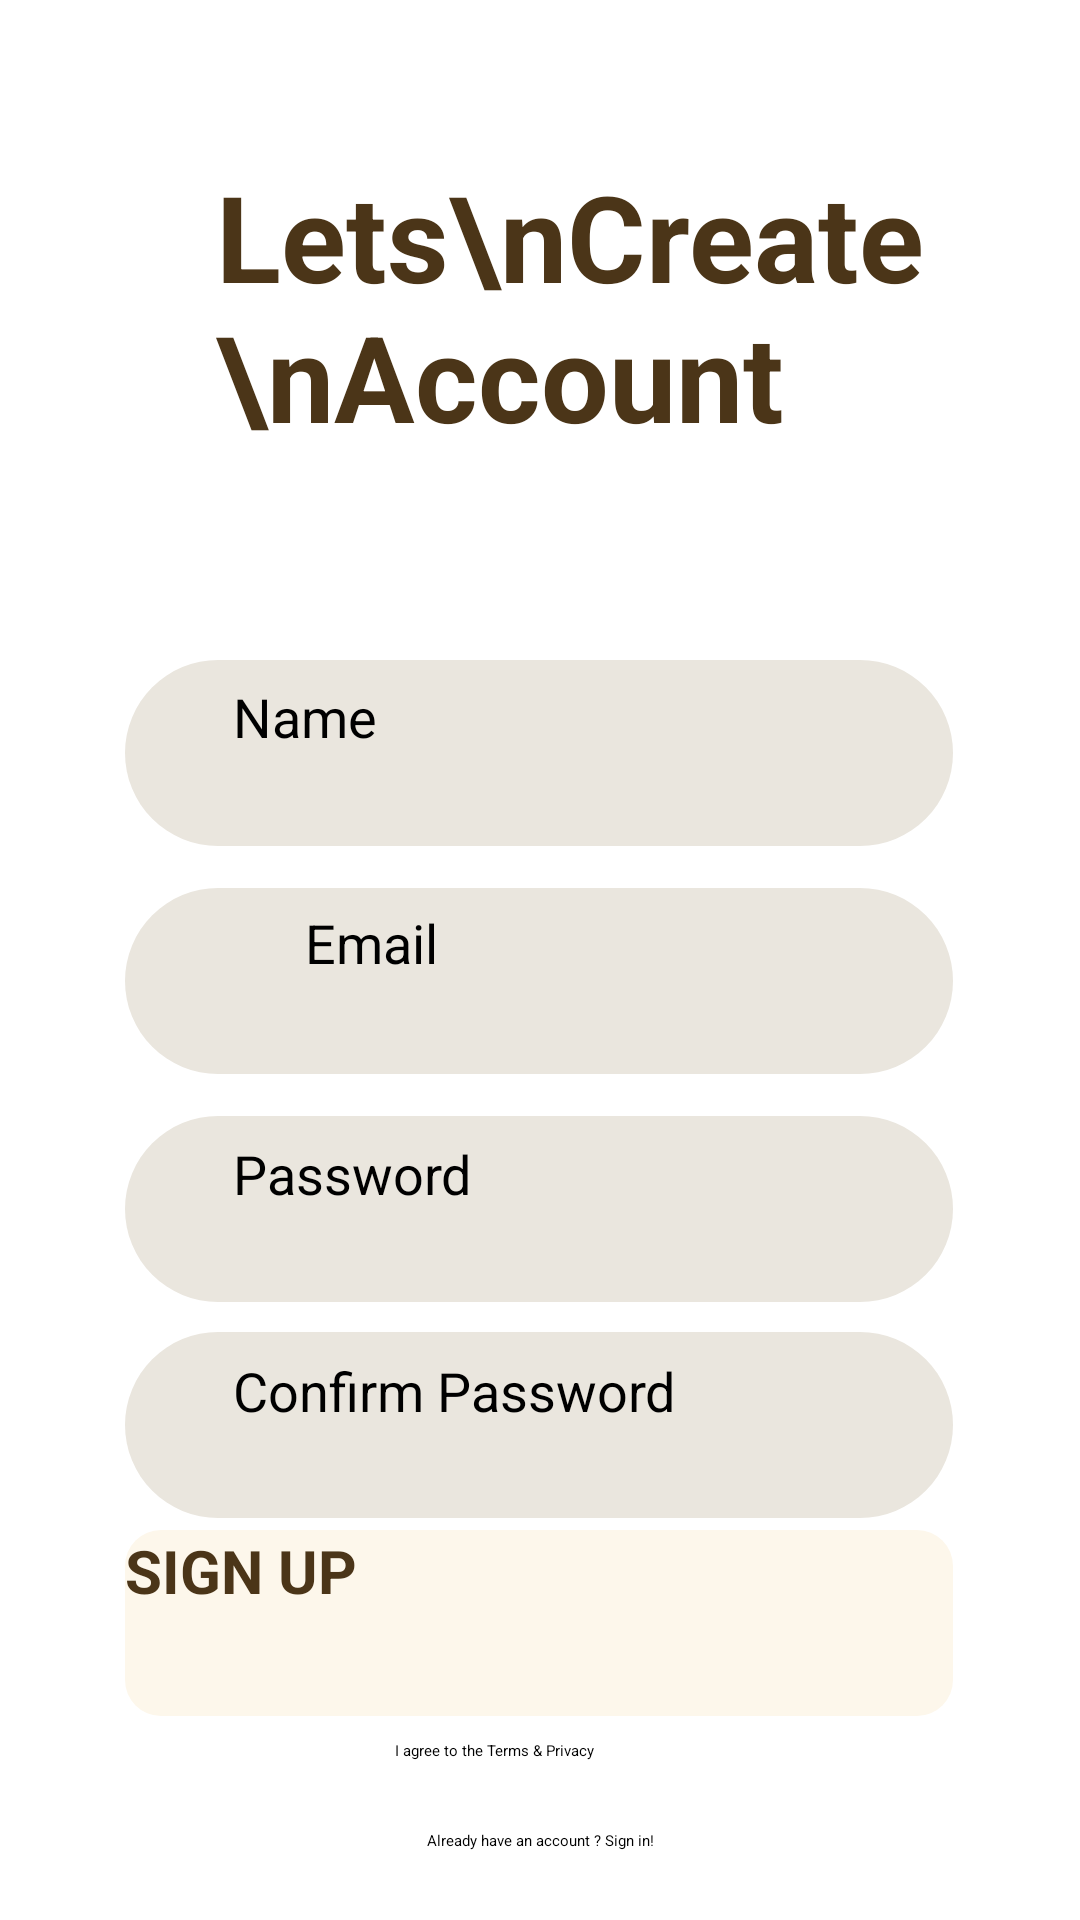

Produce the Android XML layout that renders to this screen, including the resource entries it uses.
<!-- AndroidManifest.xml: application theme Theme.Try -->
<!-- res/layout/register_page.xml -->
<?xml version="1.0" encoding="utf-8"?>
<androidx.constraintlayout.widget.ConstraintLayout xmlns:android="http://schemas.android.com/apk/res/android"
    xmlns:app="http://schemas.android.com/apk/res-auto"
    xmlns:tools="http://schemas.android.com/tools"
    android:layout_width="match_parent"
    android:layout_height="match_parent">

    <TextView
        android:id="@+id/textView10"
        android:layout_width="240dp"
        android:layout_height="152dp"
        android:layout_marginStart="72dp"
        android:layout_marginTop="52dp"
        android:text="Lets\nCreate\nAccount"
        android:textColor="#4B3518"
        android:textSize="40dp"
        android:textStyle="bold"
        app:layout_constraintStart_toStartOf="parent"
        app:layout_constraintTop_toTopOf="parent" />

    <androidx.appcompat.widget.AppCompatButton
        android:id="@+id/btnAgree"
        tools:layout_editor_absoluteX="-10dp"
        android:layout_width="195dp"
        android:layout_height="48dp"
        android:layout_margin="48dp"
        android:layout_marginTop="28dp"
        android:text="."
        android:background="@drawable/group_10"
        android:elevation="2dp"
        app:layout_constraintBottom_toTopOf="@+id/textView10"
        app:layout_constraintStart_toStartOf="parent"
        app:layout_constraintTop_toTopOf="parent"
        app:layout_constraintVertical_bias="1.0" />

    <View
        android:id="@+id/view4"
        android:layout_width="276dp"
        android:layout_height="62dp"
        android:layout_marginTop="92dp"
        android:background="@drawable/bg_cream_register_login_rounded"
        app:layout_constraintEnd_toEndOf="parent"
        app:layout_constraintHorizontal_bias="0.496"
        app:layout_constraintStart_toStartOf="parent"
        app:layout_constraintTop_toBottomOf="@+id/textView10" />

    <View
        android:id="@+id/view9"
        android:layout_width="276dp"
        android:layout_height="62dp"
        android:layout_marginTop="16dp"
        android:background="@drawable/bg_cream_register_login_rounded"
        app:layout_constraintEnd_toEndOf="parent"
        app:layout_constraintHorizontal_bias="0.496"
        app:layout_constraintStart_toStartOf="parent"
        app:layout_constraintTop_toBottomOf="@+id/textView10" />

    <View
        android:id="@+id/view10"
        android:layout_width="276dp"
        android:layout_height="62dp"
        android:layout_marginTop="168dp"
        android:background="@drawable/bg_cream_register_login_rounded"
        app:layout_constraintEnd_toEndOf="parent"
        app:layout_constraintHorizontal_bias="0.496"
        app:layout_constraintStart_toStartOf="parent"
        app:layout_constraintTop_toBottomOf="@+id/textView10" />

    <View
        android:id="@+id/view11"
        android:layout_width="276dp"
        android:layout_height="62dp"
        android:layout_marginTop="240dp"
        android:background="@drawable/bg_cream_register_login_rounded"
        app:layout_constraintEnd_toEndOf="parent"
        app:layout_constraintHorizontal_bias="0.496"
        app:layout_constraintStart_toStartOf="parent"
        app:layout_constraintTop_toBottomOf="@+id/textView10" />

    <EditText
        android:id="@+id/etEmail"
        android:layout_width="139dp"
        android:layout_height="49dp"
        android:layout_marginStart="60dp"
        android:hint="Email"
        android:textSize="18sp"
        app:layout_constraintBottom_toBottomOf="@+id/view4"
        app:layout_constraintStart_toStartOf="@+id/view4"
        app:layout_constraintTop_toTopOf="@+id/view4"
        app:layout_constraintVertical_bias="0.465" />


    <ImageView
        android:id="@+id/imageView12"
        android:layout_width="23dp"
        android:layout_height="22dp"
        android:layout_marginStart="16dp"
        app:layout_constraintBottom_toBottomOf="@+id/view4"
        app:layout_constraintEnd_toStartOf="@+id/etEmail"
        app:layout_constraintStart_toStartOf="@+id/view4"
        app:layout_constraintTop_toTopOf="@+id/view4"
        app:srcCompat="@drawable/email" />

    <androidx.appcompat.widget.AppCompatButton
        android:id="@+id/btnSignUp"
        android:layout_width="276dp"
        android:layout_height="62dp"
        android:layout_marginTop="4dp"
        android:background="@drawable/bg_yellowish_cream_register_login_rounded"
        android:text="SIGN UP"
        android:textColor="#4B3518"
        android:textSize="20sp"
        android:textStyle="bold"
        app:layout_constraintEnd_toEndOf="parent"
        app:layout_constraintHorizontal_bias="0.496"
        app:layout_constraintStart_toStartOf="parent"
        app:layout_constraintTop_toBottomOf="@+id/view11" />

    <ImageView
        android:id="@+id/imageView14"
        android:layout_width="wrap_content"
        android:layout_height="wrap_content"
        android:layout_marginStart="16dp"
        app:layout_constraintBottom_toBottomOf="@+id/view9"
        app:layout_constraintStart_toStartOf="@+id/view9"
        app:layout_constraintTop_toTopOf="@+id/view9"
        app:srcCompat="@drawable/user_profile_4" />

    <EditText
        android:id="@+id/etName"
        android:layout_width="177dp"
        android:layout_height="50dp"
        android:layout_marginStart="20dp"
        android:hint="Name"
        android:textSize="18sp"
        app:layout_constraintBottom_toBottomOf="@+id/view9"
        app:layout_constraintStart_toEndOf="@+id/imageView14"
        app:layout_constraintTop_toTopOf="@+id/view9"
        app:layout_constraintVertical_bias="0.558" />

    <EditText
        android:id="@+id/etPassword"
        android:layout_width="157dp"
        android:layout_height="49dp"
        android:layout_marginStart="20dp"
        android:hint="Password"
        android:textSize="18sp"
        app:layout_constraintBottom_toBottomOf="@+id/view10"
        app:layout_constraintStart_toEndOf="@+id/imageView15"
        app:layout_constraintTop_toTopOf="@+id/view10"
        app:layout_constraintVertical_bias="0.534" />

    <ImageView
        android:id="@+id/imageView15"
        android:layout_width="wrap_content"
        android:layout_height="wrap_content"
        android:layout_marginStart="16dp"
        app:layout_constraintBottom_toBottomOf="@+id/view10"
        app:layout_constraintStart_toStartOf="@+id/view10"
        app:layout_constraintTop_toTopOf="@+id/view10"
        app:layout_constraintVertical_bias="0.473"
        app:srcCompat="@drawable/lock_3" />

    <ImageView
        android:id="@+id/imageView16"
        android:layout_width="wrap_content"
        android:layout_height="wrap_content"
        android:layout_marginStart="16dp"
        app:layout_constraintBottom_toBottomOf="@+id/view11"
        app:layout_constraintStart_toStartOf="@+id/view11"
        app:layout_constraintTop_toTopOf="@+id/view11"
        app:srcCompat="@drawable/lock_3" />

    <EditText
        android:id="@+id/etConfirmPassword"
        android:layout_width="187dp"
        android:layout_height="49dp"
        android:layout_marginStart="20dp"
        android:hint="Confirm Password"
        android:textSize="18sp"
        app:layout_constraintBottom_toBottomOf="@+id/view11"
        app:layout_constraintStart_toEndOf="@+id/imageView16"
        app:layout_constraintTop_toTopOf="@+id/view11"
        app:layout_constraintVertical_bias="0.558" />

    <RadioButton
        android:id="@+id/radioButton"
        android:layout_width="wrap_content"
        android:layout_height="wrap_content"
        android:layout_marginTop="8dp"
        android:text="I agree to the Terms &amp; Privacy"
        app:layout_constraintEnd_toEndOf="parent"
        app:layout_constraintHorizontal_bias="0.448"
        app:layout_constraintStart_toStartOf="parent"
        app:layout_constraintTop_toBottomOf="@+id/btnSignUp" />

    <TextView
        android:id="@+id/textView15"
        android:layout_width="wrap_content"
        android:layout_height="wrap_content"
        android:clickable="true"
        android:text="Already have an account ? Sign in!"
        app:layout_constraintBottom_toBottomOf="parent"
        app:layout_constraintEnd_toEndOf="parent"
        app:layout_constraintStart_toStartOf="parent"
        app:layout_constraintTop_toBottomOf="@+id/radioButton" />


</androidx.constraintlayout.widget.ConstraintLayout>
<!-- resources referenced by this layout -->
<resources>
  <!-- drawable bg_cream_register_login_rounded (drawable) -->
  <?xml version="1.0" encoding="utf-8"?>
  <selector xmlns:android="http://schemas.android.com/apk/res/android">
      <item>
          <shape xmlns:android="http://schemas.android.com/apk/res/android"
              android:shape="rectangle">
              <solid android:color="#EAE6DE"/>
              <corners android:radius="230dp"/>
          </shape>
      </item>
  </selector>
  <!-- drawable bg_yellowish_cream_register_login_rounded (drawable) -->
  <?xml version="1.0" encoding="utf-8"?>
  <shape xmlns:android="http://schemas.android.com/apk/res/android">
      <solid android:color="#FDF7EB" />
  
      <corners android:radius="12dp" />
  </shape>
  <!-- drawable group_10: png bitmap (drawable, 1088 bytes) -->
  <!-- drawable lock_3: png bitmap (drawable, 405 bytes) -->
  <!-- drawable user_profile_4: png bitmap (drawable, 372 bytes) -->
</resources>
